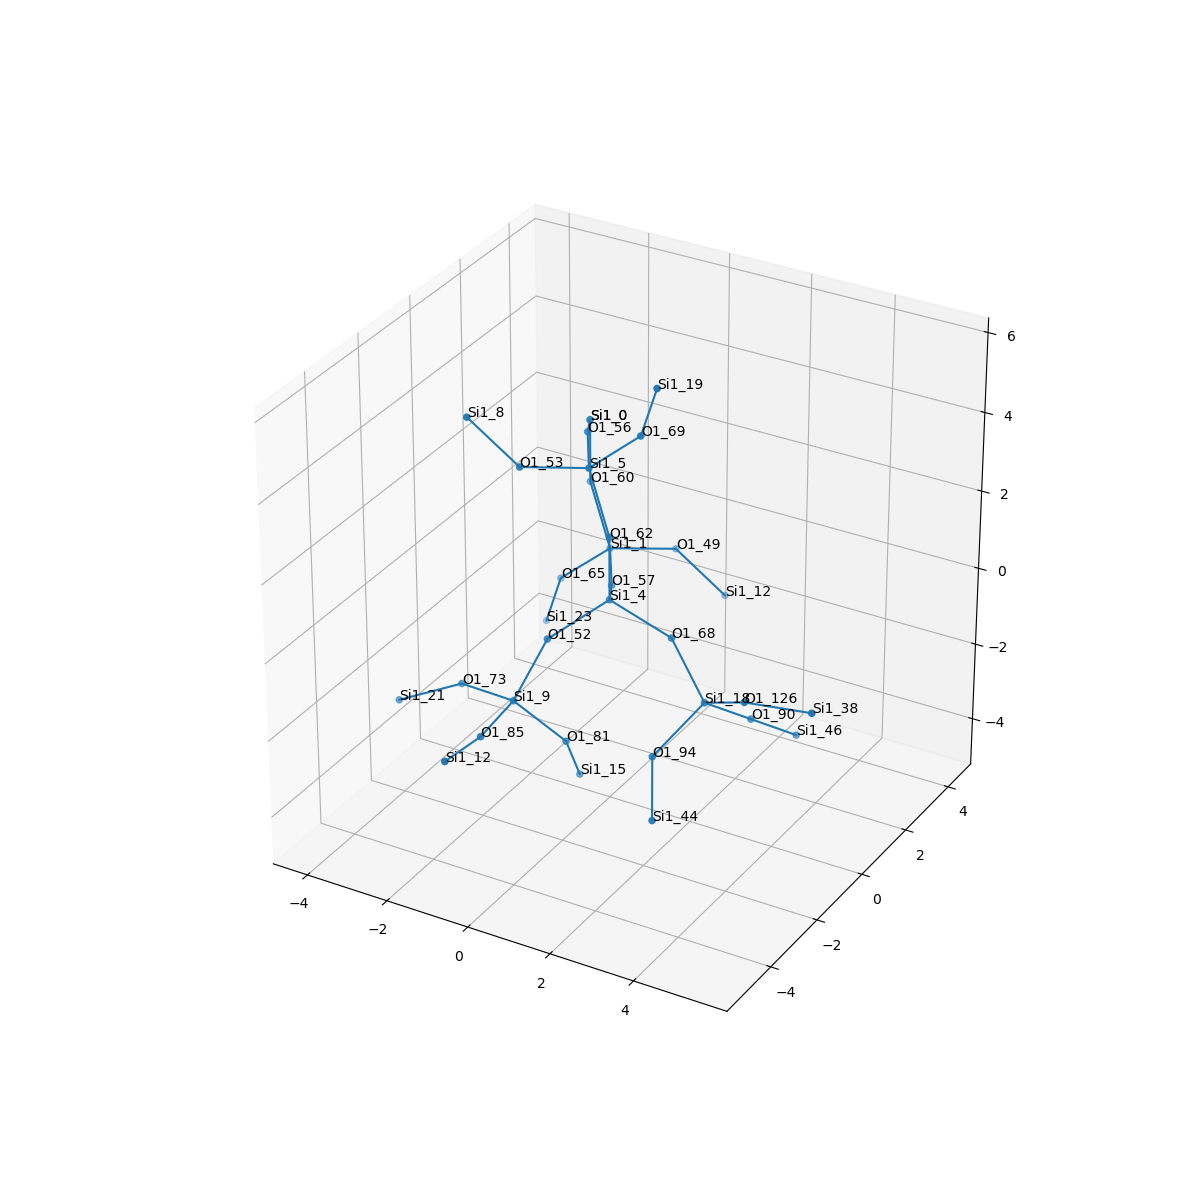

The data file committed next to this chart (first rows):
, neighbor_num, isite, atom, x, y, z, front_index
0, 0, 4, Si1, 0.0, 0.0, 0.0, 
1, 1, 68, O1, 1.522, 4.0724540168268125e-17, -0.5284, 0.0
2, 1, 57, O1, -0.7293, 1.326, -0.5452, 0.0
3, 1, 52, O1, -0.7456, -1.326, -0.5358, 0.0
4, 1, 62, O1, 1.1102230246251565e-16, -2.1956465543089117e-16, 1.608, 0.0
5, 2, 18, Si1, 2.611, -0.493, -1.6, 1.0
6, 2, 1, Si1, -1.574, 2.695, -0.5368, 2.0
7, 2, 9, Si1, -1.21, -1.969, -1.939, 3.0
8, 2, 5, Si1, -0.6368, 0.2386, 3.065, 4.0
9, 3, 90, O1, 3.073, 0.7103, -2.554, 5.0
10, 3, 126, O1, 3.899, -1.093, -0.8472, 5.0
11, 3, 94, O1, 1.969, -1.576, -2.606, 5.0
12, 3, 49, O1, -0.6362, 3.948, -0.9236, 6.0
13, 3, 65, O1, -2.761, 2.569, -1.618, 6.0
14, 3, 60, O1, -2.21, 2.933, 0.9201, 6.0
15, 3, 81, O1, -0.3242, -1.29, -3.105, 7.0
16, 3, 85, O1, -1.04, -3.569, -1.926, 7.0
17, 3, 73, O1, -2.753, -1.574, -2.192, 7.0
18, 3, 56, O1, -1.481, 1.607, 3.073, 8.0
19, 3, 53, O1, -1.574, -1.015, 3.451, 8.0
20, 3, 69, O1, 0.5507, 0.3639, 4.146, 8.0
21, 4, 46, Si1, 3.536, 1.914, -3.509, 9.0
22, 4, 38, Si1, 5.494, -1.099, -0.614, 10.0
23, 4, 44, Si1, 2.692, -2.83, -3.315, 11.0
24, 4, 12, Si1, 0.3662, 4.39, -2.107, 12.0
25, 4, 23, Si1, -3.32, 2.864, -3.094, 13.0
26, 4, 0, Si1, -2.21, 2.933, 2.528, 14.0
27, 4, 15, Si1, -0.4692, -0.4828, -4.494, 15.0
28, 4, 12, Si1, -0.9274, -5.147, -1.633, 16.0
29, 4, 21, Si1, -4.164, -1.88, -2.9, 17.0
30, 4, 0, Si1, -2.21, 2.933, 2.528, 18.0
31, 4, 8, Si1, -2.577, -1.457, 4.635, 19.0
32, 4, 19, Si1, 1.11, 0.06922, 5.622, 20.0
